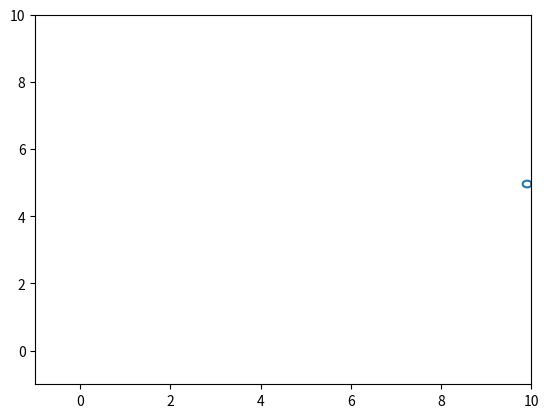

Python code for this plot:
import numpy as np
import matplotlib.pyplot as plt
import math

"""
[redacted]
[redacted]
G2
"""

#delta
dt=0.01

# Coordonnées des points A et B
Xa,Ya=1,1
Xb,Yb=10,5

# nombre d'images
nImage=100

# Centre et rayon du cercle
Xc,Xc=1,1
r=0.1

# Définition de téta, défini sur [0,2pi[
teta=np.linspace(0,2*np.pi,100)

#définition du cercle:
# les abscisses
x=Xc+r*np.cos(teta)
# les ordonnées:
y=Xc+r*np.sin(teta)

# boucle pour l'animation
for i in range(nImage):

    # Initialisation
    if i == 0:
        line, = plt.plot(x,y)
        plt.axis([-1,10,-1,10])

    # Déplacement
    else:
        x=x+((Xb-Xa)/nImage)
        y=y+((Yb-Ya)/nImage)
        line.set_data(x,y)
    plt.pause(dt)
